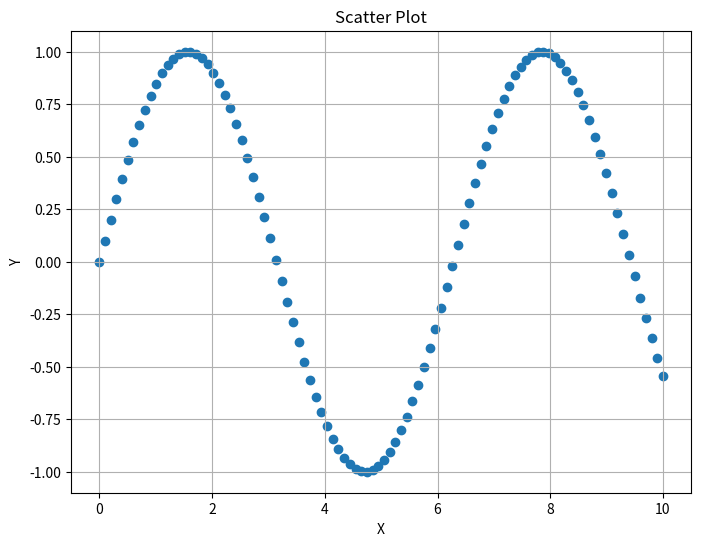

The script that saved this image:
import matplotlib.pyplot as plt
import seaborn as sns
import numpy as np

# Generate some sample data
x = np.linspace(0, 10, 100)
y = np.sin(x)

# Scatter Plot
plt.figure(figsize=(8, 6))
plt.scatter(x, y)
plt.title('Scatter Plot')
plt.xlabel('X')
plt.ylabel('Y')
plt.grid(True)
plt.show()
